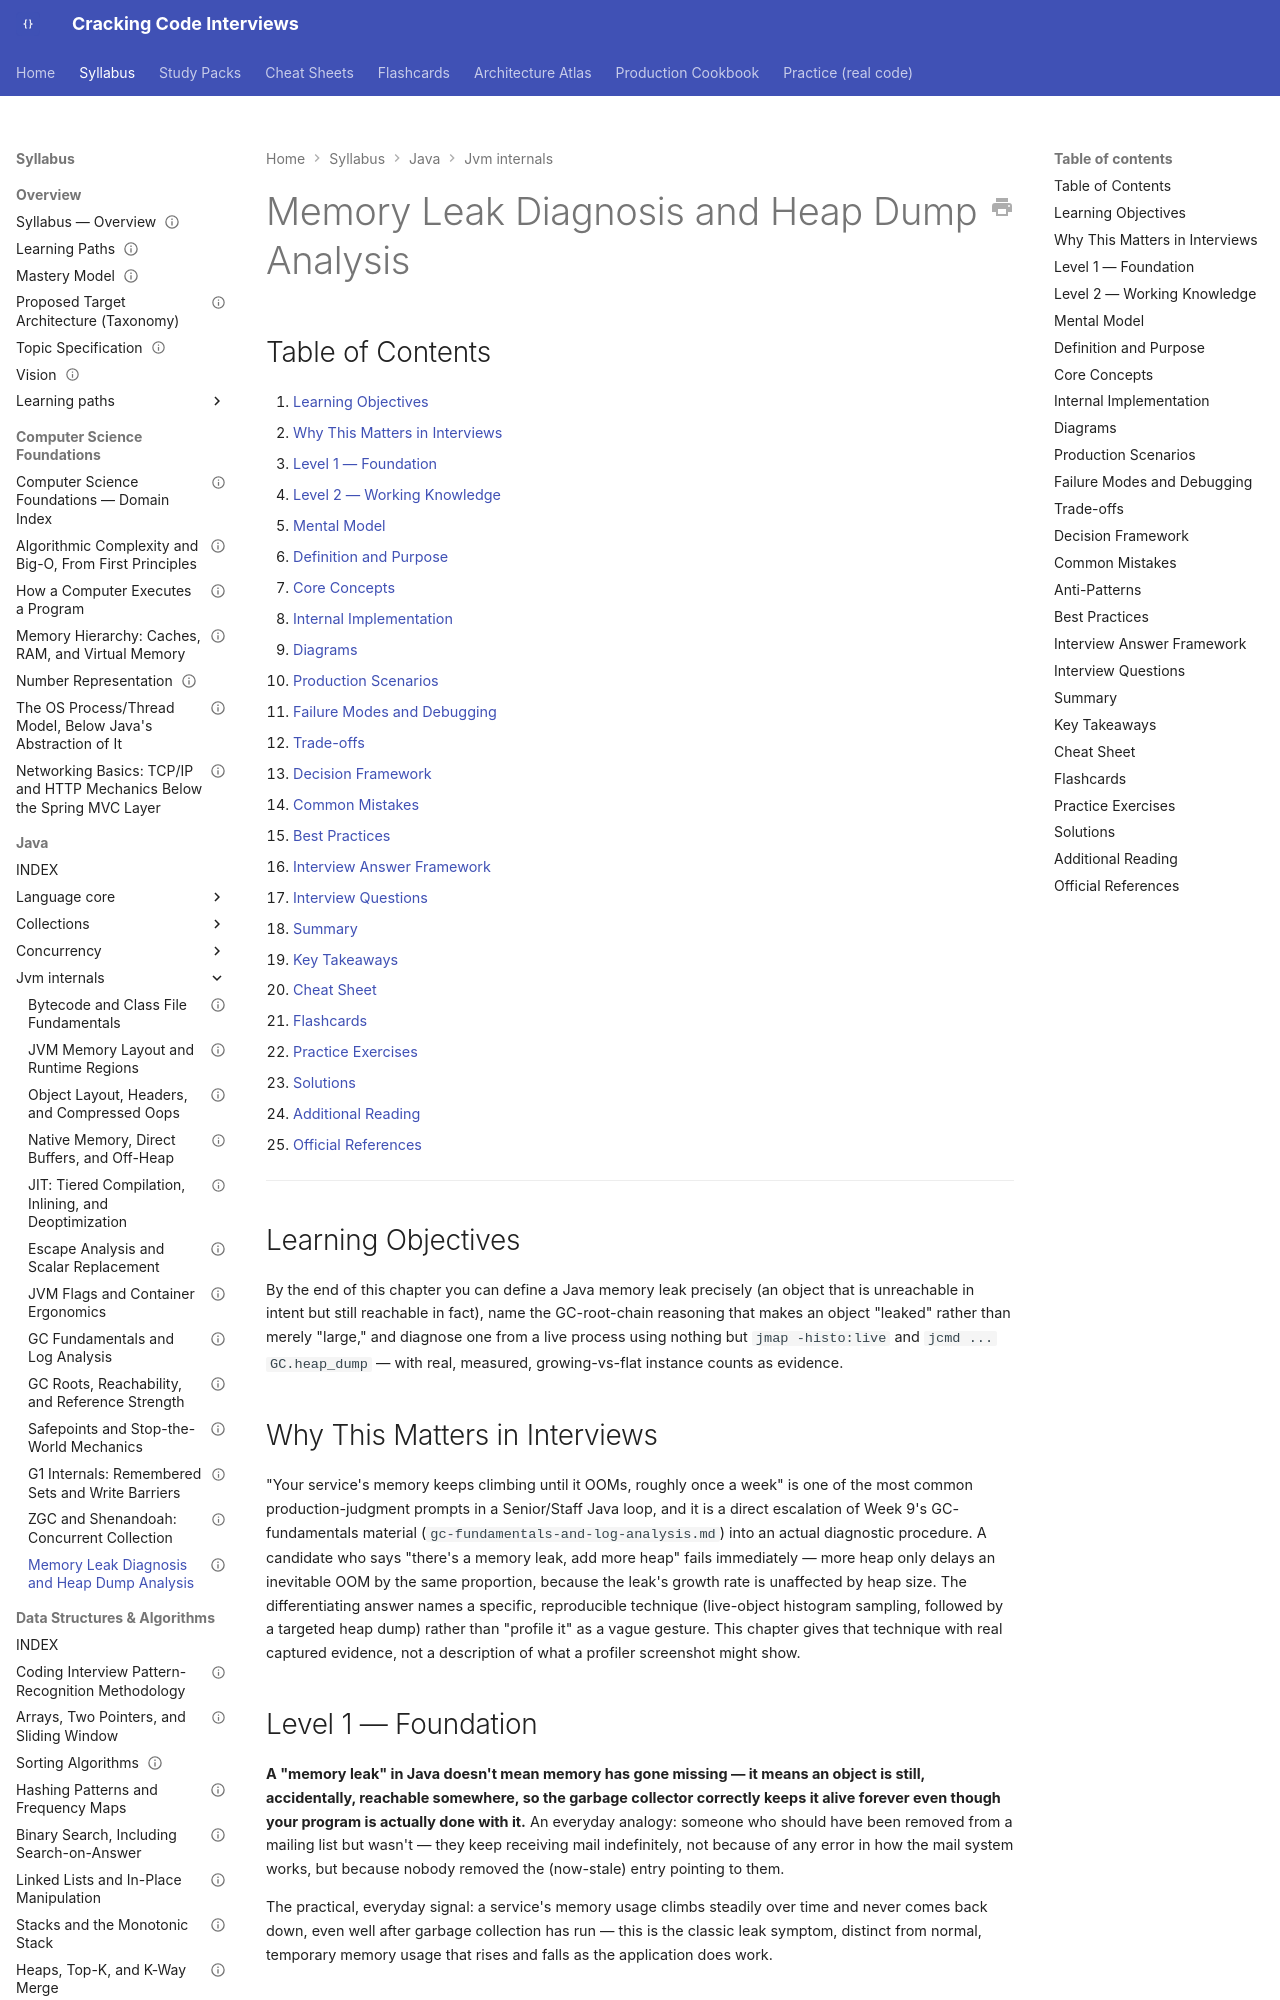

repository: JuanMelendres/cracking-code-interviews · page: syllabus/02-java/jvm-internals/memory-leak-diagnosis-and-heap-dump-analysis/index.html · generator: mkdocs

---
title: "Memory Leak Diagnosis and Heap Dump Analysis"
slug: memory-leak-diagnosis-and-heap-dump-analysis
document_type: handbook-chapter
domain: 02-java/jvm-internals
status: draft
version: 1.0
last_reviewed: 2026-07-31
mastery_levels_covered: [L1, L2, L3, L4]
difficulty:
  - advanced
target_levels:
  - senior
  - staff
prerequisites:
  - gc-fundamentals-and-log-analysis.md
related:
  - gc-fundamentals-and-log-analysis.md
  - ../../16-performance-jvm/profiling-jfr-and-flame-graphs.md
  - jvm-memory-layout-and-runtime-regions.md
  - ../concurrency/threadlocal-mediated-classloader-leaks.md
  - ../../../study-packs/week-16/02-memory-leak-diagnosis-and-heap-dump-analysis.md
official_references:
  - https://docs.oracle.com/en/java/javase/21/docs/specs/man/jmap.html
  - https://docs.oracle.com/en/java/javase/21/docs/specs/man/jcmd.html
---

# Memory Leak Diagnosis and Heap Dump Analysis

## Table of Contents

1. [Learning Objectives](#learning-objectives)
2. [Why This Matters in Interviews](#why-this-matters-in-interviews)
3. [Level 1 — Foundation](#level-1-foundation)
4. [Level 2 — Working Knowledge](#level-2-working-knowledge)
5. [Mental Model](#mental-model)
6. [Definition and Purpose](#definition-and-purpose)
7. [Core Concepts](#core-concepts)
8. [Internal Implementation](#internal-implementation)
9. [Diagrams](#diagrams)
10. [Production Scenarios](#production-scenarios)
11. [Failure Modes and Debugging](#failure-modes-and-debugging)
12. [Trade-offs](#trade-offs)
13. [Decision Framework](#decision-framework)
14. [Common Mistakes](#common-mistakes)
15. [Best Practices](#best-practices)
16. [Interview Answer Framework](#interview-answer-framework)
17. [Interview Questions](#interview-questions)
18. [Summary](#summary)
19. [Key Takeaways](#key-takeaways)
20. [Cheat Sheet](#cheat-sheet)
21. [Flashcards](#flashcards)
22. [Practice Exercises](#practice-exercises)
23. [Solutions](#solutions)
24. [Additional Reading](#additional-reading)
25. [Official References](#official-references)

---

## Learning Objectives

By the end of this chapter you can define a Java memory leak precisely (an object that is unreachable in intent but still reachable in fact), name the GC-root-chain reasoning that makes an object "leaked" rather than merely "large," and diagnose one from a live process using nothing but `jmap -histo:live` and `jcmd ... GC.heap_dump` — with real, measured, growing-vs-flat instance counts as evidence.

## Why This Matters in Interviews

"Your service's memory keeps climbing until it OOMs, roughly once a week" is one of the most common production-judgment prompts in a Senior/Staff Java loop, and it is a direct escalation of Week 9's GC-fundamentals material (`gc-fundamentals-and-log-analysis.md`) into an actual diagnostic procedure. A candidate who says "there's a memory leak, add more heap" fails immediately — more heap only delays an inevitable OOM by the same proportion, because the leak's growth rate is unaffected by heap size. The differentiating answer names a specific, reproducible technique (live-object histogram sampling, followed by a targeted heap dump) rather than "profile it" as a vague gesture. This chapter gives that technique with real captured evidence, not a description of what a profiler screenshot might show.
